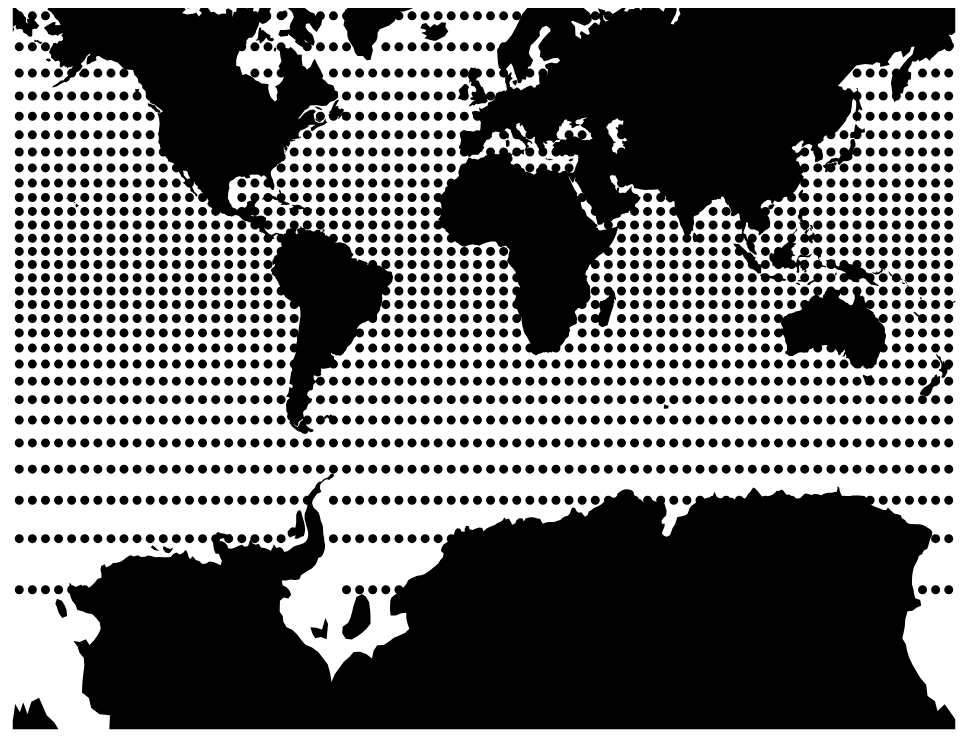
D3 v3 page, settled after 480 driven frames (8 s of simulated time); the page loaded 1 data file(s).



var width = 960,
	height = 1160;

var svg = d3.select("body").append("svg")
	.attr("width",width)
	.attr("height",height);

d3.json("woa_land.json", function(error, tmap){
	if (error) return console.error(error);
	console.log(tmap);
	
	svg.append("path")
		.datum(topojson.feature(tmap, tmap.objects.land))
		.attr("d", d3.geo.path().projection(d3.geo.mercator()));

	svg.append("path")
		.datum(topojson.feature(tmap, tmap.objects.woa))
		.attr("d", d3.geo.path().projection(d3.geo.mercator()));
	
});


### data: woa_land.json
{
 "type": "Topology",
 "objects": {
  "land": {
   "type": "GeometryCollection",
   "geometries": [
    "{... 2 keys}",
    "{... 2 keys}",
    "{... 2 keys}",
    "{... 2 keys}",
    "{... 2 keys}",
    "{... 2 keys}",
    "{... 2 keys}",
    "{... 2 keys}",
    "... 119 more items"
   ]
  },
  "woa": {
   "type": "GeometryCollection",
   "geometries": [
    "{... 2 keys}",
    "{... 2 keys}",
    "{... 2 keys}",
    "{... 2 keys}",
    "{... 2 keys}",
    "{... 2 keys}",
    "{... 2 keys}",
    "{... 2 keys}",
    "... 1,806 more items"
   ]
  }
 },
 "arcs": [
  [
   [
    3345,
    561
   ],
   [
    -8,
    -29
   ],
   [
    -8,
    -25
   ],
   [
    -59,
    8
   ],
   [
    -62,
    -4
   ],
   [
    -34,
    19
   ],
   [
    0,
    2
   ],
   [
    -16,
    17
   ],
   "... 5 more items"
  ],
  [
   [
    577,
    592
   ],
   [
    -53,
    -8
   ],
   [
    -36,
    20
   ],
   [
    -17,
    20
   ],
   [
    -1,
    3
   ],
   [
    -18,
    15
   ],
   [
    17,
    21
   ],
   [
    52,
    -8
   ],
   "... 3 more items"
  ],
  [
   [
    3745,
    673
   ],
   [
    35,
    -24
   ],
   [
    12,
    -34
   ],
   [
    3,
    -24
   ],
   [
    1,
    -29
   ],
   [
    -43,
    -18
   ],
   [
    -45,
    -14
   ],
   [
    -52,
    -13
   ],
   "... 13 more items"
  ],
  [
   [
    1633,
    929
   ],
   [
    36,
    -8
   ],
   [
    33,
    10
   ],
   [
    -16,
    -20
   ],
   [
    -26,
    -15
   ],
   [
    -39,
    5
   ],
   [
    -27,
    20
   ],
   [
    6,
    18
   ],
   "... 1 more items"
  ],
  [
   [
    1512,
    931
   ],
   [
    43,
    -23
   ],
   [
    -17,
    3
   ],
   [
    -36,
    5
   ],
   [
    -38,
    16
   ],
   [
    20,
    12
   ],
   [
    28,
    -13
   ]
  ],
  [
   [
    2250,
    1018
   ],
   [
    31,
    -8
   ],
   [
    30,
    7
   ],
   [
    17,
    -32
   ],
   [
    -22,
    4
   ],
   [
    -34,
    -2
   ],
   [
    -34,
    2
   ],
   [
    -38,
    -3
   ],
   "... 5 more items"
  ],
  [
   [
    3098,
    1073
   ],
   [
    4,
    -26
   ],
   [
    -5,
    -22
   ],
   [
    -8,
    -21
   ],
   [
    -33,
    -7
   ],
   [
    -31,
    -11
   ],
   [
    -36,
    1
   ],
   [
    14,
    22
   ],
   "... 17 more items"
  ],
  [
   [
    0,
    298
   ],
   [
    2,
    -1
   ],
   [
    24,
    33
   ],
   [
    50,
    -18
   ],
   [
    3,
    2
   ],
   [
    8,
    5
   ],
   [
    10,
    6
   ],
   [
    8,
    5
   ],
   "... 548 more items"
  ],
  "... 121 more items"
 ],
 "transform": {
  "scale": [
   0.036,
   0.01775
  ],
  "translate": [
   -180,
   -90
  ]
 }
}